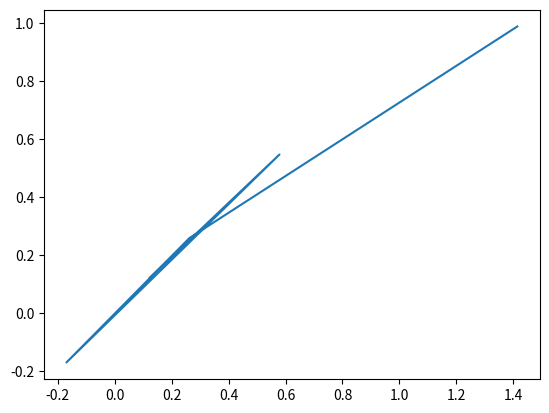

Python code for this plot:
import matplotlib
import numpy as np
import matplotlib.pyplot as plt

x = np.random.randn(5)
y = np.sin(x)
plt.plot(x, y)
plt.show()